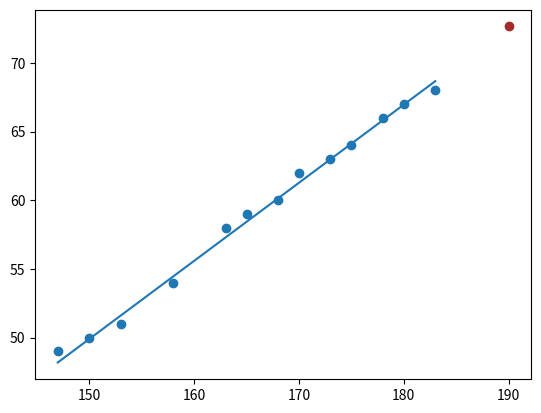

The script that saved this image:
from statistics import mean
import numpy as np
import matplotlib.pyplot as plt


# Calculate the best fit line y = a*x + b, given all data pairs
def bestFitLine(X, y):
    a = ((mean(X) * mean(y)) - mean(X*y)) / (mean(X)**2 - mean(X**2))
    b = mean(y) - a * mean(X)
    return a, b

# Sum of square of difference of each original y and yHat (y from the best fit line)
def squareError(y, yHat):
    return sum((y - yHat)**2)

# Number determines how fit the line to the given data pairs
def correlationCoefficient(y, yHat):
    yRegressionMean = [mean(y) for _y in yHat]
    squareErrorYHat = squareError(y, yHat)
    squareErrorYMean = squareError(y, yRegressionMean)
    return 1 - squareErrorYHat/ squareErrorYMean



# Demo
# Height (cm)
X = np.array([147, 150, 153, 158, 163, 165, 168, 170, 173, 175, 178, 180, 183])
# Weight (kg)
y = np.array([49, 50, 51,  54, 58, 59, 60, 62, 63, 64, 66, 67, 68])

# y = a*x + b
a, b = bestFitLine(X, y)


yHat = [a*x + b for x in X]

testX = 190
predictY = a * testX + b

plt.scatter(X, y)
plt.scatter(testX, predictY, color="brown")
plt.plot(X, yHat)
plt.show()

print(a, b)

print(correlationCoefficient(y, yHat))
